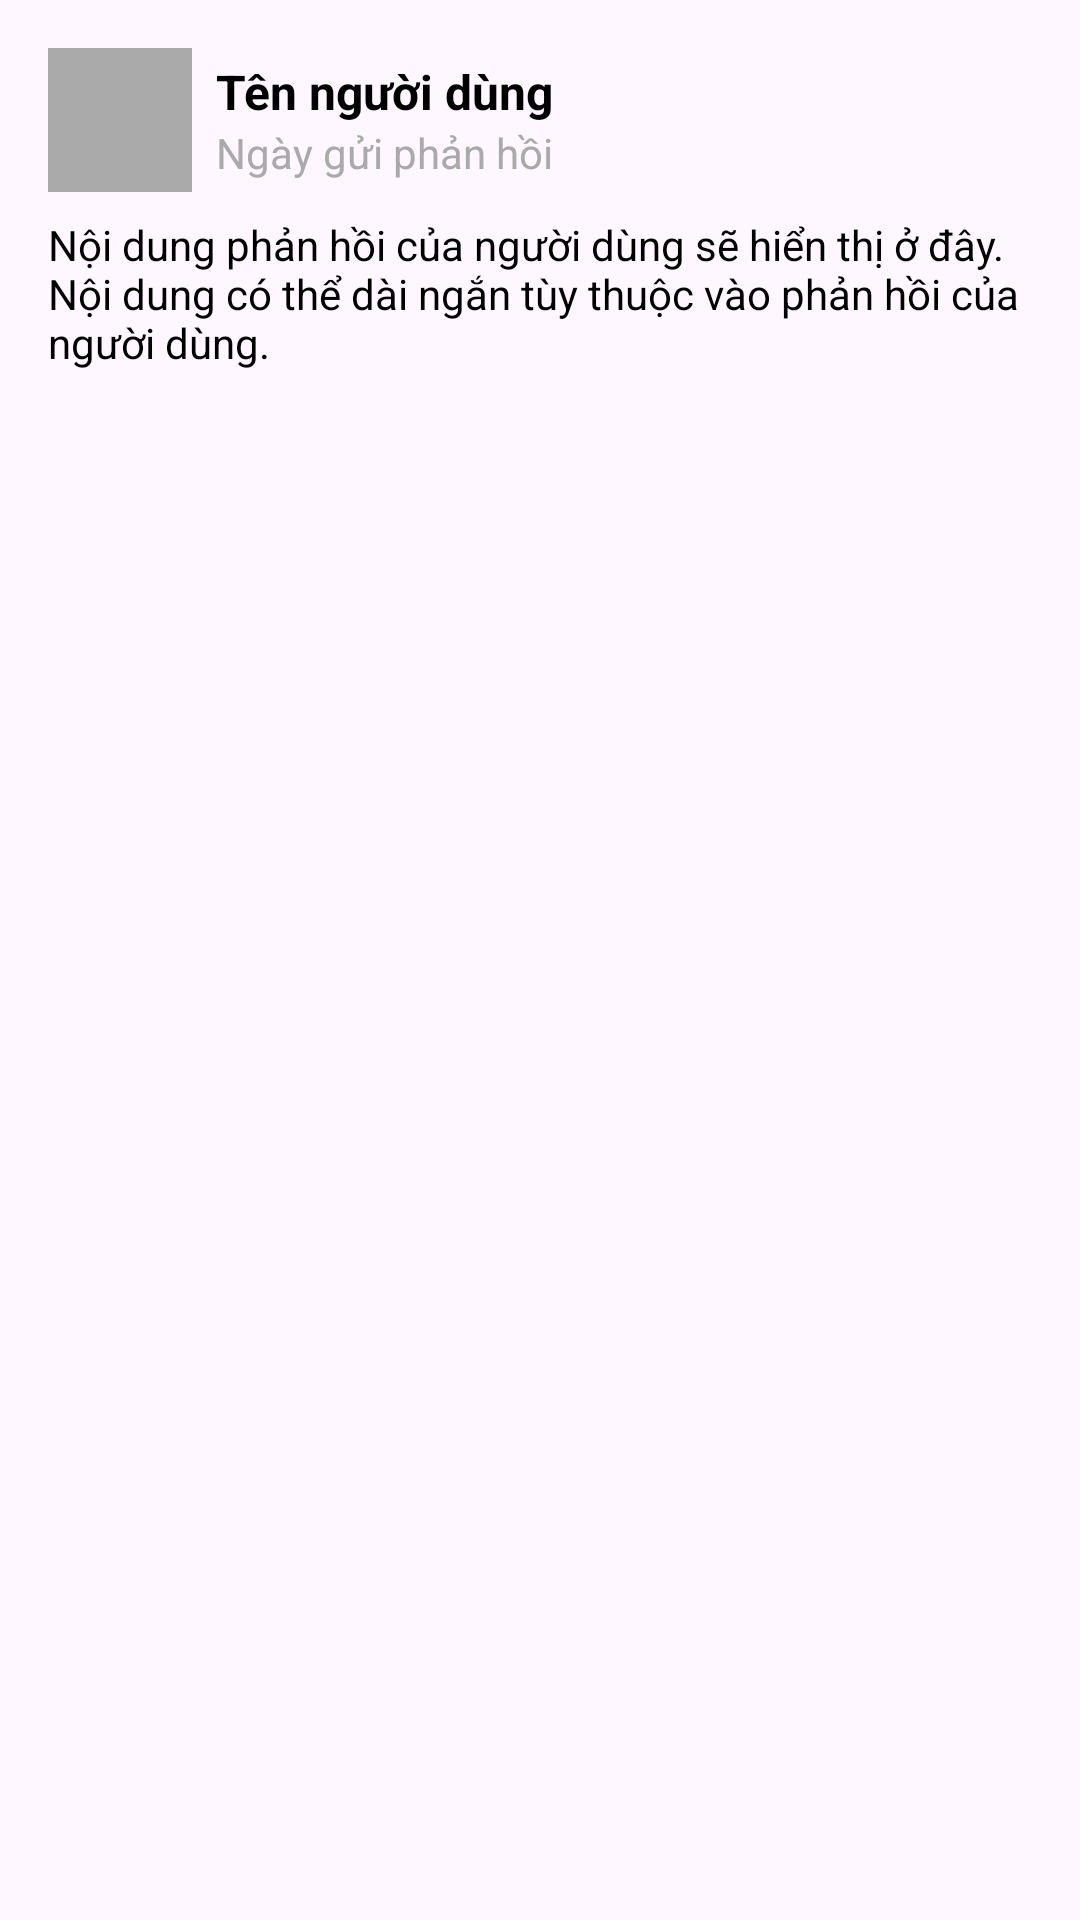

Android layout source for this screen:
<!-- AndroidManifest.xml: application theme Theme.Project_nhom8 -->
<!-- res/layout/items_feedback.xml -->
<?xml version="1.0" encoding="utf-8"?>
<LinearLayout xmlns:android="http://schemas.android.com/apk/res/android"
    android:layout_width="match_parent"
    android:layout_height="match_parent">
    <LinearLayout
        android:layout_width="match_parent"
        android:layout_height="wrap_content"
        android:orientation="vertical"
        android:padding="16dp">

        
        <LinearLayout
            android:layout_width="match_parent"
            android:layout_height="wrap_content"
            android:orientation="horizontal"
            android:gravity="center_vertical">

            <ImageView
                android:id="@+id/imgAvatar"
                android:layout_width="48dp"
                android:layout_height="48dp"
                android:layout_marginEnd="8dp"
                android:src="@drawable/userfeedback"
                android:scaleType="centerCrop"
                android:layout_gravity="center_vertical"
                android:contentDescription="Avatar của người dùng"
                android:background="@android:color/darker_gray"
                android:padding="4dp"
                android:clipToOutline="true" />

            <LinearLayout
                android:layout_width="0dp"
                android:layout_height="wrap_content"
                android:layout_weight="1"
                android:orientation="vertical">

                <TextView
                    android:id="@+id/txtUserName"
                    android:layout_width="wrap_content"
                    android:layout_height="wrap_content"
                    android:text="Tên người dùng"
                    android:textSize="16sp"
                    android:textStyle="bold"
                    android:textColor="@android:color/black" />

                <TextView
                    android:id="@+id/txtFeedbackDate"
                    android:layout_width="wrap_content"
                    android:layout_height="wrap_content"
                    android:text="Ngày gửi phản hồi"
                    android:textSize="14sp"
                    android:textColor="@android:color/darker_gray" />
            </LinearLayout>
        </LinearLayout>

        
        <TextView
            android:id="@+id/txtFeedbackContent"
            android:layout_width="match_parent"
            android:layout_height="wrap_content"
            android:text="Nội dung phản hồi của người dùng sẽ hiển thị ở đây. Nội dung có thể dài ngắn tùy thuộc vào phản hồi của người dùng."
            android:textSize="14sp"
            android:layout_marginTop="8dp"
            android:textColor="@android:color/black" />

        
        <LinearLayout
            android:layout_width="match_parent"
            android:layout_height="wrap_content"
            android:orientation="horizontal"
            android:gravity="center"
            android:layout_marginTop="8dp">

            <ImageView
                android:id="@+id/idmedia1"
                android:layout_width="100dp"
                android:layout_height="100dp"
                android:layout_marginEnd="8dp"
                android:contentDescription="Media 1"
                android:adjustViewBounds="true"/>

            <ImageView
                android:id="@+id/idmedia2"
                android:layout_width="100dp"
                android:layout_height="100dp"
                android:layout_marginEnd="8dp"
                android:contentDescription="Media 2"
                android:adjustViewBounds="true"/>

            <ImageView
                android:id="@+id/idmedia3"
                android:layout_width="100dp"
                android:layout_height="100dp"
                android:contentDescription="Media 3"
                android:adjustViewBounds="true"/>
        </LinearLayout>
    </LinearLayout>

</LinearLayout>
<!-- resources referenced by this layout -->
<resources>
  <style name="Theme.Project_nhom8" parent="Base.Theme.Project_nhom8" />
  <style name="Base.Theme.Project_nhom8" parent="Theme.Material3.DayNight.NoActionBar">
          
          
          <item name="colorPrimary">@color/lavender</item>
          <item name="colorPrimaryVariant">@color/lavender</item>
      </style>
  <color name="lavender">#404040</color>
</resources>
